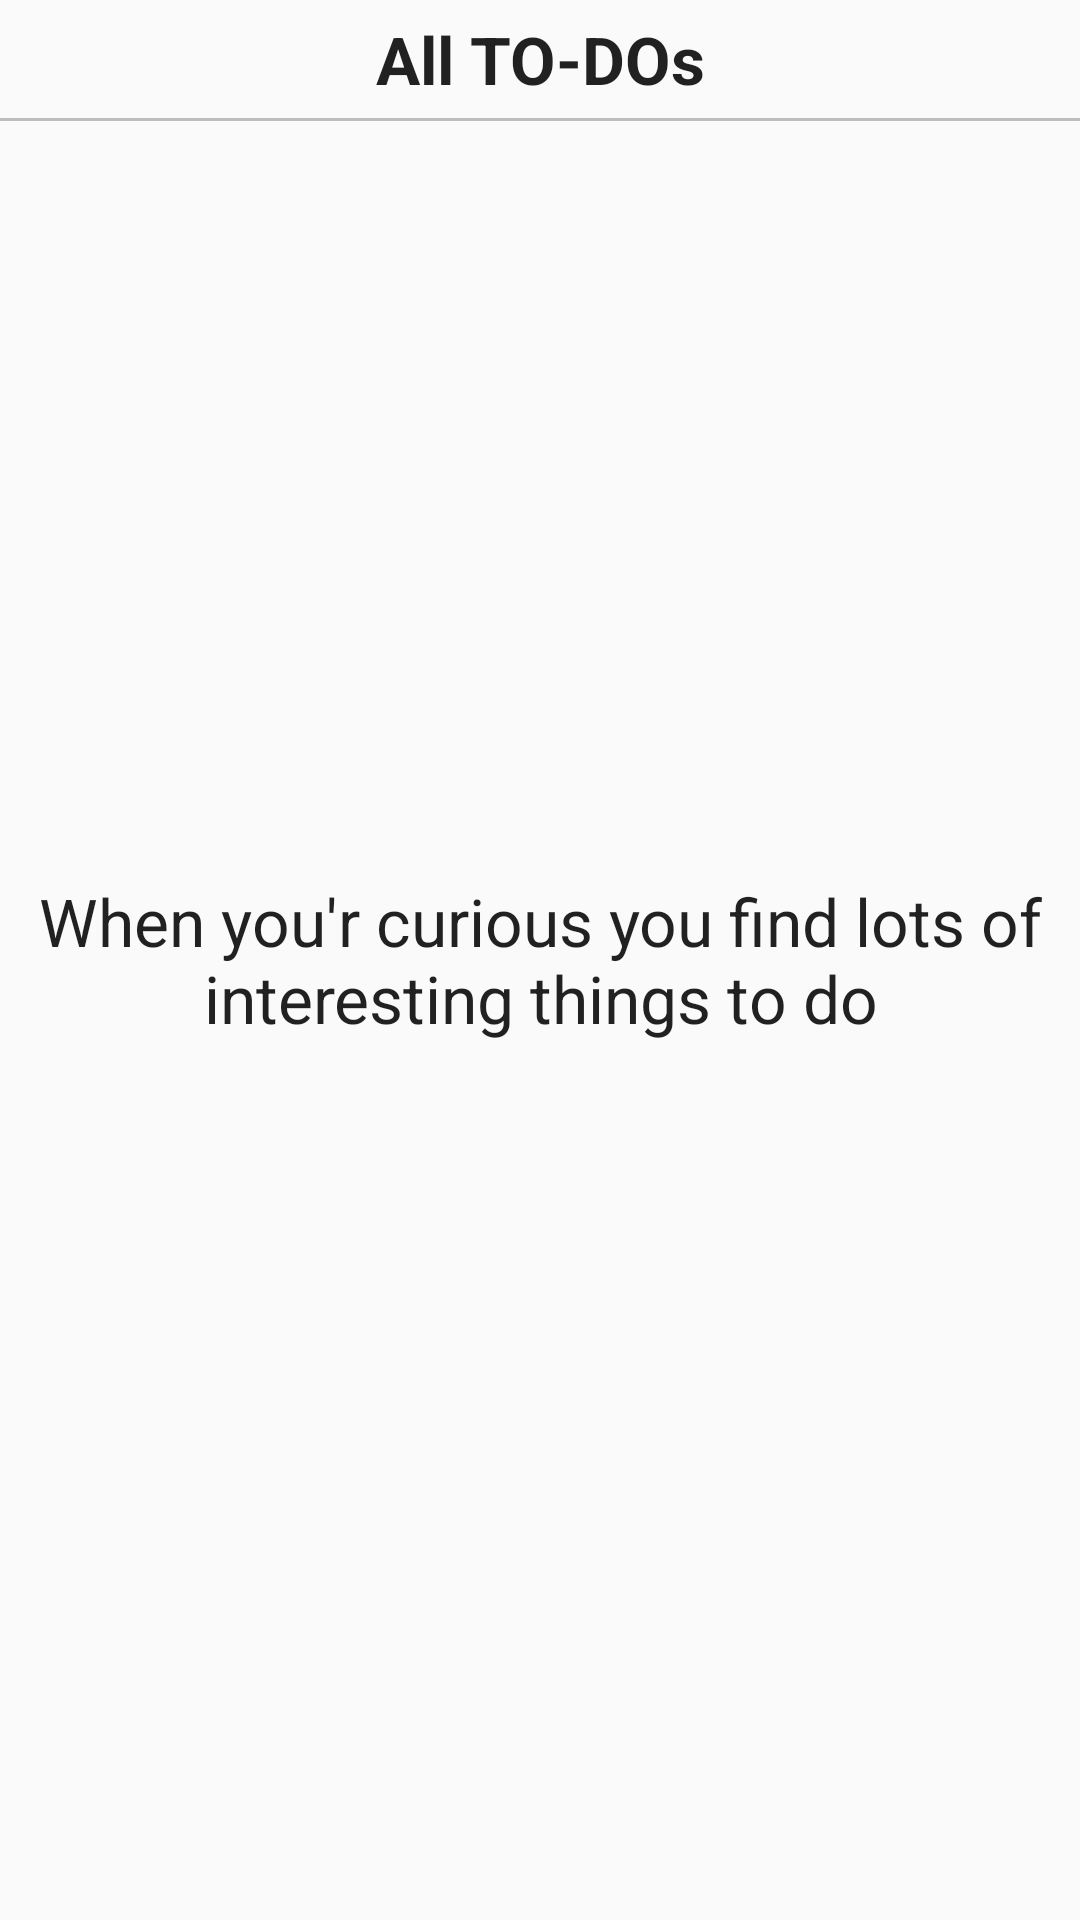

Here is an Android app screen rendered from its layout file. Give the layout XML and the strings, colors and styles it references.
<!-- AndroidManifest.xml: application theme AppTheme -->
<!-- res/layout/content_main.xml -->
<?xml version="1.0" encoding="utf-8"?>
<RelativeLayout
    xmlns:android="http://schemas.android.com/apk/res/android"
    xmlns:app="http://schemas.android.com/apk/res-auto"
    xmlns:tools="http://schemas.android.com/tools"
    android:id="@+id/content_main"
    android:layout_width="match_parent"
    android:layout_height="match_parent"
    app:layout_behavior="@string/appbar_scrolling_view_behavior"
    tools:context="com.vinaymaneti.todo.activities.MainActivity"
    tools:showIn="@layout/activity_main">

    <TextView
        android:id="@+id/headingTitle"
        android:layout_width="match_parent"
        android:layout_height="wrap_content"
        android:gravity="center"
        android:padding="5dp"
        android:text="@string/all_to_do_s"
        android:textAppearance="@android:style/TextAppearance.DeviceDefault.Large"
        android:textStyle="bold"/>
    />

    <View android:layout_width="match_parent"
          android:layout_height="1dp"
          android:layout_below="@id/headingTitle"
          android:background="@color/colorDivider"/>

    <android.support.v7.widget.RecyclerView
        android:id="@+id/recycler_view"
        android:layout_width="match_parent"
        android:layout_height="wrap_content"
        android:layout_below="@id/headingTitle"
        android:scrollbars="vertical"/>


    <android.support.v7.widget.AppCompatTextView
        android:id="@+id/emptyTextView"
        android:layout_width="match_parent"
        android:layout_height="wrap_content"
        android:layout_centerInParent="true"
        android:gravity="center"
        android:text="@string/empty_message_display"
        android:textAppearance="@android:style/TextAppearance.DeviceDefault.Large"
    />

</RelativeLayout>
<!-- res/layout/activity_main.xml (included above) -->
<?xml version="1.0" encoding="utf-8"?>
<android.support.v4.widget.DrawerLayout
    xmlns:android="http://schemas.android.com/apk/res/android"
    xmlns:app="http://schemas.android.com/apk/res-auto"
    xmlns:tools="http://schemas.android.com/tools"
    android:id="@+id/drawer"
    android:layout_width="match_parent"
    android:layout_height="match_parent"
    android:fitsSystemWindows="true"
    tools:openDrawer="start">

    <android.support.design.widget.CoordinatorLayout
        android:layout_width="match_parent"
        android:layout_height="match_parent"
        android:fitsSystemWindows="true"
        android:id="@+id/coordinatorLayout"
        tools:context="com.vinaymaneti.todo.activities.MainActivity">

        <android.support.design.widget.AppBarLayout
            android:layout_width="match_parent"
            android:layout_height="wrap_content"
            android:theme="@style/AppTheme.AppBarOverlay">

            <android.support.v7.widget.Toolbar
                android:id="@+id/toolbar"
                android:layout_width="match_parent"
                android:layout_height="?attr/actionBarSize"
                android:background="?attr/colorPrimary"
                app:popupTheme="@style/AppTheme.PopupOverlay">
                <android.support.v7.widget.AppCompatImageView
                    android:id="@+id/filterIV"
                    android:layout_width="wrap_content"
                    android:layout_height="wrap_content"
                    android:layout_gravity="end"
                    android:layout_marginRight="3dp"
                    app:srcCompat="@drawable/icn_filter"/>
            </android.support.v7.widget.Toolbar>

        </android.support.design.widget.AppBarLayout>

        <include layout="@layout/content_main"/>

        <android.support.design.widget.FloatingActionButton
            android:id="@+id/fab"
            android:layout_width="wrap_content"
            android:layout_height="wrap_content"
            android:layout_gravity="bottom|end"
            android:layout_margin="@dimen/fab_margin"
            app:srcCompat="@drawable/icon_plus"/>

    </android.support.design.widget.CoordinatorLayout>

    <android.support.design.widget.NavigationView
        android:id="@+id/navigation_view"
        android:layout_width="wrap_content"
        android:layout_height="match_parent"
        android:layout_gravity="start"
        app:headerLayout="@layout/nav_header"
        app:menu="@menu/menu_navigation"/>
</android.support.v4.widget.DrawerLayout>
<!-- res/layout/nav_header.xml (included above) -->
<?xml version="1.0" encoding="utf-8"?>
<LinearLayout xmlns:android="http://schemas.android.com/apk/res/android"
              android:layout_width="match_parent"
              android:layout_height="190dp"
              android:background="@color/colorPrimaryDark"
              android:orientation="vertical"
              android:paddingBottom="20dp"
              android:paddingTop="20dp">

    <ImageView android:layout_width="wrap_content"
               android:layout_height="0dp"
               android:layout_gravity="center"
               android:layout_weight="1"
               android:src="@drawable/icon_check"/>
    <TextView android:id="@+id/app_name_tv"
              android:layout_width="wrap_content"
              android:layout_height="wrap_content"
              android:layout_gravity="center"
              android:layout_marginTop="10dp"
              android:text="TO-DOs"
              android:textColor="@color/colorIcons"
              android:textSize="18sp"/>

</LinearLayout>
<!-- resources referenced by this layout -->
<resources>
  <color name="colorDivider">#BDBDBD</color>
  <color name="colorIcons">#FFFFFF</color>
  <color name="colorPrimaryDark">#455A64</color>
  <!-- drawable icn_filter: png bitmap (drawable, 528 bytes) -->
  <!-- drawable icon_plus: png bitmap (drawable, 746 bytes) -->
  <string name="all_to_do_s">All TO-DOs</string>
  <string name="empty_message_display">When you\'r curious you find lots of interesting things to
          do
      </string>
  <style name="AppTheme.AppBarOverlay" parent="ThemeOverlay.AppCompat.Dark.ActionBar" />
  <style name="AppTheme.PopupOverlay" parent="ThemeOverlay.AppCompat.Light" />
  <style name="AppTheme" parent="Theme.AppCompat.Light.DarkActionBar">
          
          <item name="colorPrimary">@color/colorPrimary</item>
          <item name="colorPrimaryDark">@color/colorPrimaryDark</item>
          <item name="colorAccent">@color/colorAccent</item>
          <item name="android:displayOptions">disableHome</item>
      </style>
  <color name="colorPrimary">#607D8B</color>
  <color name="colorAccent">#FF5252</color>
</resources>
